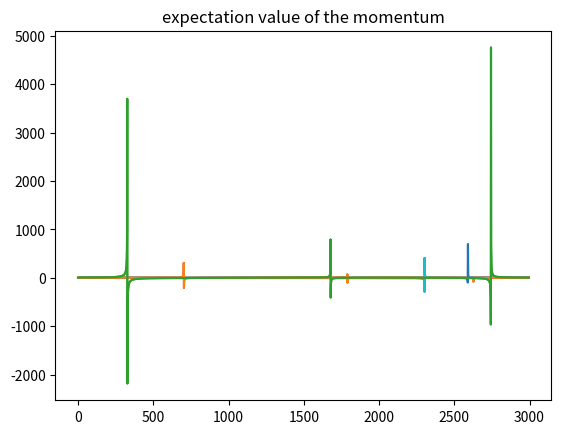

This figure's Python source:
# -*- coding: utf-8 -*-
"""
Created on Sat May  6 20:52:58 2023

[redacted]
"""

import numpy as np
import matplotlib.pyplot as plt
from scipy import constants
from matplotlib.animation import FuncAnimation
from scipy.sparse import csr_matrix
from scipy.integrate import quad

#define (fundamental) constants : hbar,massas,lenghts
hbar = constants.hbar
m = 0.15*constants.m_e 
c = constants.c
q = -constants.e
mu = constants.mu_0
epsilon = constants.epsilon_0

L_x = 1*10**(-4) # Length in the x-direction in meter
L_y = 100*10**(-9) # Length in the y-direction in meter
N = 9*10**(27)
omega_HO = 10*10**(12) # frequency of the HO
Eg_0 = 5*10**6 # Amplitude of the PW-pulse if this is Gaussian
Es_0 = 1*10**5 # Amplitude of the PW-pulse if this is a sine wave
sigma_t = 10*10**(-15) # Width of the gaussian pulse
t0 = 20*10**(-15) # Center of the gaussian pulse
alpha = 0.9 #should be between 0.9 and 1.1
omega_EM = alpha*omega_HO
delta_x = 1*10**(-6) # grid size in the x-direction in meter
delta_y = 0.5*10**(-9) # grid size in the y-direction in meter
delta_y = 10*10**(-9) # grid size in the y-direction in meter
n_y = int(L_y/delta_y) + 1 # Number of y grid cells
n_x = int(L_x/delta_x) + 1 # Number of y grid cells
t_sim = 1*10**(-13) # Total simulated time in seconds
#provide location of structure through boundary of y-domain
y_start = -L_y/2
Courant = 1 # Courant number
delta_t = 1/c*Courant*delta_y # time step based on the Courant number
n_t = int(t_sim/delta_t) # Total number of time steps
y_axis = np.linspace(y_start,y_start + (n_y-1)*delta_y,n_y)
x_axis = np.linspace(0, (n_x-1)*delta_x,n_x)
#initialize both real and imaginary parts of the wave function psi. In case alpha is not real, the initialization needs to be adapted.
alpha_y = 0

x_place_qd = L_x/4 # place of the quantum dot
x_qd = int(x_place_qd/delta_x) # y-coordinate of the quantum dot


coupling = False

def update_matrix():
    A = np.zeros((n_y,n_y))
    for i in range(n_y):
        A[i,i] = -30
        """
        if i-2 >=0:
            A[i,i-2] = -1
        if i-1 >=0:
            A[i,i-1] = 16
        if i+1 <= n_y-1:
            A[i,i+1] = 16
        if i+2 <= n_y-1:
            A[i,i+2] = -1
        """
        if i == n_y - 2:
            A[i,i-2] = -1
            A[i,i-1] = 16
            A[i,i+1] = 16
            A[i,0] = -1
        elif i == n_y - 1:
            A[i,i-2] = -1
            A[i,i-1] = 16
            A[i,0] = 16
            A[i,1] = -1
        else:
            A[i,i-2] = -1
            A[i,i-1] = 16
            A[i,i+1] = 16
            A[i,i+2] = -1

    A = csr_matrix(A)
    A.eliminate_zeros()
    return A

def harmonic_potential_and_length():
    V = np.zeros((n_y,n_y))
    H_int = np.zeros((n_y,n_y))
    for i in range(n_y):
        y = y_start + i*delta_y
        V[i,i] = (1/2*m)*(omega_HO**2)*(y**2)
        H_int[i,i] = -q*y
    V = csr_matrix(V)
    V.eliminate_zeros()
    H_int = csr_matrix(H_int)
    H_int.eliminate_zeros()
    return V,H_int

def get_H_int(a):
    H_int = np.zeros((n_y,n_y))
    for i in range(n_y):
        y = y_start + i*delta_y
        H_int[i,i] = q**2/(2*m)*a**2
        H_int[i,i+1] = 0
    H_int = csr_matrix(H_int)
    H_int.eliminate_zeros()
    return H_int




def ABC():
    print('to do')


def run(coupling):
    psi_r = np.zeros((n_y,n_t))
    psi_im = np.zeros((n_y,n_t))
    Norm = np.zeros(n_t)

    ey = np.zeros((n_x, n_t))
    hz = np.zeros((n_x, n_t))

    A = update_matrix()
    V,H_int = harmonic_potential_and_length()

    psi_r_old = (m*omega_HO/constants.pi/hbar)**(1/4)*np.exp(-m*omega_HO/2/hbar*(y_axis-(2*hbar/m/omega_HO)**(1/2)*alpha_y)**2)
    psi_r_old = np.roll(psi_r_old, n_t//8)
    psi_r[:,0] = psi_r_old
    psi_im_old = np.zeros(n_y)
    Norm[0] = (np.sum(psi_r_old**2) + np.sum(psi_im_old**2))*delta_y

    ey_old = np.zeros(n_x)
    hz_old = np.zeros(n_x)

    """
    for i in range(n_y):
        y = y_start + delta_y*i
        psi_r[i,0] = (m*omega_HO/constants.pi/hbar)**(1/4)*np.exp(-m*omega_HO/2/hbar*(y-(2*hbar/m/omega_HO)**(1/2)*alpha_y)**2)
        Norm[i,0] = psi_r[i,0]**2
    """

    for i in range(1,n_t):
        hz_new = hz_old - delta_t/(mu*delta_x)*(np.roll(ey_old, -1) - ey_old)

        if coupling == False:
            psi_r_new = psi_r_old - hbar*delta_t*(A @ psi_im_old)/(24*m*(delta_y**2)) + delta_t*(V @ psi_im_old)/hbar
            psi_im_new = psi_im_old + hbar*delta_t/24/(m*delta_y**2)*(A @ psi_r_new) - delta_t/hbar*(V @ psi_r_new)
        else:
            a = Exciting_PW('Gaussian_pulse',i)

            #psi_r_new = psi_r_old - hbar*delta_t/24/(m*delta_y**2)*(A @ psi_im_old) + delta_t/hbar*((V + H_int) @ psi_im_old)
            #psi_im_new = psi_im_old + hbar*delta_t/24/(m*delta_y**2)*(A @ psi_r_new) - delta_t/hbar*((V + H_int) @ psi_r_new)
            psi_r_new = psi_r_old - hbar*delta_t/24/(m*delta_y**2)*(A @ psi_im_old) + delta_t/hbar*(V @ psi_im_old - q*y_axis*ey_old[x_qd]*psi_im_old)
            psi_im_new = psi_im_old + hbar*delta_t/24/(m*delta_y**2)*(A @ psi_r_new) - delta_t/hbar*(V @ psi_r_new - q*y_axis*ey_old[x_qd]*psi_im_old)
       
        sigma = 250
        Jy = np.zeros(n_x)
        if i < 1000:
            J0 = 10**5*np.exp(-(i-500)**2/(2*sigma**2))
        else:
            J0 = 0
        Jy[3*n_x//4] = J0
        ey_new = ey_old - delta_t/(epsilon*delta_x) * (hz_new - np.roll(hz_new, 1)) - (delta_t/epsilon)*Jy
        #ey_new = ey_old - delta_t/(epsilon*delta_x) * (np.roll(hz_old, -1) - hz_old) - (delta_t/epsilon)*Jy
        
        S = c*delta_t/delta_x
        ey_new[0] = ey_old[1] + (1-S)/(1+S)*(ey_old[0]-ey_new[1])
        ey_new[-1] = ey_old[-2] + (1-S)/(1+S)*(ey_old[-1]-ey_new[-2])

        psi_r[:,i] = psi_r_new
        psi_im[:,i] = psi_im_new 
        psi_r_old = psi_r_new
        psi_im_old = psi_im_new

        ey[:,i] = ey_new
        hz[:,i] = hz_new
        ey_old = ey_new
        hz_old = hz_new

        Norm[i] = (np.sum(psi_r_old**2) + np.sum(psi_im_old**2))*delta_y

        if i%1000 == 0:
            print(f'Done iteration {i} of {n_t}')
    return psi_r,psi_im, Norm, ey, hz

def f(t):
    '''
    Choose a ramping function
    '''
    return np.sin(t)

def Exciting_PW(arg,i):
    if arg == 'Gaussian_pulse':
        return Eg_0*np.exp((i*delta_t-t0)**2/(2*sigma_t**2))
    elif arg == 'Monochromatic_sine_wave':
        return Es_0*np.sin(omega_EM*i*delta_t)*f(i*delta_t)
    else:
        print('Invalid source')

def expectation_value_position(psi_r, psi_im, y_axis):
    exp_pos = np.zeros(n_t)
    for i in range(n_t):
        exp_pos[i] = np.sum((psi_r[:,i]**2 + psi_im[:,i]**2) * y_axis * delta_y)
    return exp_pos

def expectation_value_momentum(psi_r, psi_im):
    exp_mom = np.zeros(n_t)
    for i in range(n_t):
        psi_r_i = psi_r[:,i]
        psi_im_i = psi_im[:,i]
        exp_mom[i] = np.sum(-1j*hbar*(psi_r_i - 1j*psi_im_i)*(np.roll(psi_r_i, -1) - psi_r_i + 1j*(np.roll(psi_im_i, -1) - psi_im_i)))
    return exp_mom

def expectation_value_energy(psi_r, psi_im):
    exp_energy = np.zeros(n_t-2)
    for i in range(1, n_t-1):
        exp_energy[i-1] = np.sum(1j*hbar*(psi_r[:,i] - 1j*psi_im[:,i])*(psi_r[:,i] - psi_r[:,i-1] + 1j*(psi_im[:,i] - psi_im[:,i-1])))*delta_y/delta_t
    return exp_energy

psi_r,psi_im,norm,ey,hz = run(coupling)

def check_continuity_equation(psi_r, psi_im):
    error = np.zeros(n_t-1)
    errors = []
    t_ax = []
    for i in range(1,n_t):
        dPdt = ((psi_r[:,i]**2 + psi_im[:,i]**2) - (psi_r[:,i-1]**2 + psi_im[:,i-1]**2))/delta_t
        print(dPdt)
        LHS = dPdt
        term1 = (psi_r[:,i]*(np.roll(psi_im[:,i], 1) + np.roll(psi_im[:,i], -1) - 2*psi_im[:,i]))
        term2 = (psi_im[:,i]*(np.roll(psi_r[:,i], 1) + np.roll(psi_r[:,i], -1) - 2*psi_r[:,i]))
        term1_with_const = hbar/(m*delta_y**2)*term1
        term2_with_const = hbar/(m*delta_y**2)*term2
        RHS = hbar/(m*delta_y**2)*(term1 - term2)
        print(RHS)
        #CHOOSE LHS OR RHS FOR THE RELATIVE ERROR
        error = (dPdt - RHS)/RHS
        
        error_tot = np.sum(error)
        error_min = dPdt - hbar/(m*delta_y**2)*(term1 - term2)
        error_min_tot = np.sum(error_min)
        print('ok')
        errors.append(error)
        t_ax.append(i)
    return errors,t_ax

print(norm)

plt.plot(norm)
plt.title('norm')
plt.show()

"""
exp_pos = expectation_value_position(psi_r, psi_im, y_axis)
plt.plot([i for i in range(n_t)], exp_pos)
plt.title('expectation value of the position')
plt.show()
print(exp_pos.imag)
exp_mom =  expectation_value_momentum(psi_r, psi_im)
plt.plot([i for i in range(n_t)], exp_mom)
plt.title('expectation value of the momentum')
plt.show()
"""

exp_energy =  expectation_value_energy(psi_r, psi_im)
plt.plot([i for i in range(n_t-2)], exp_energy)
plt.title('expectation value of the momentum')
plt.show()


error,t_ax = check_continuity_equation(psi_r, psi_im)
plt.plot(t_ax,error)

plt.show()
"""
for i in range(n_t):
    for j in range(n_y):
        Norm[j,i] = (psi_r[j,i]**2 + psi_im[j,i]**2)
"""

"""
fig,ax = plt.subplots()
def animate(i):
    ax.clear()
    ax.set_xlabel('Y')
    ax.set_ylabel('Prob.Ampl.')
    ax.set_title('With EM excitation')
    ax.set_ylim([0,10*10**8])
    ax.plot(y_axis,Norm)
    ax.set_title(f'n = {int(i*1000)}')
anim = FuncAnimation(fig,animate)
plt.legend()
plt.show()
"""

"""
print(ey[:,5000])
animation_speed = 10000
fig, ax = plt.subplots()
ax.set_xlabel('X')
ax.set_ylabel('ey')
#ax.set_aspect('equal', adjustable='box')
def animate(i):
    ax.clear()
    ax.plot(x_axis, ey[:,int(i*animation_speed)], c = 'black')
    ax.axvline(x = x_place_qd, c = 'red', label = 'quantum dot')
    ax.set_title(f'n = {int(i*animation_speed)}')
plt.legend()
anim = FuncAnimation(fig, animate)
plt.show()
"""

animation_speed = 100

fig, ax = plt.subplots()
ax.set_xlabel('Y')
ax.set_ylabel('psi')
#ax.set_aspect('equal', adjustable='box')
def animate(i):
    ax.clear()
    ax.plot(y_axis, psi_r[:,int(i*animation_speed)]**2 + psi_im[:,int(i*animation_speed)]**2, c = 'black')
    ax.set_title(f'n = {int(i*animation_speed)}')
anim = FuncAnimation(fig, animate)
plt.show()